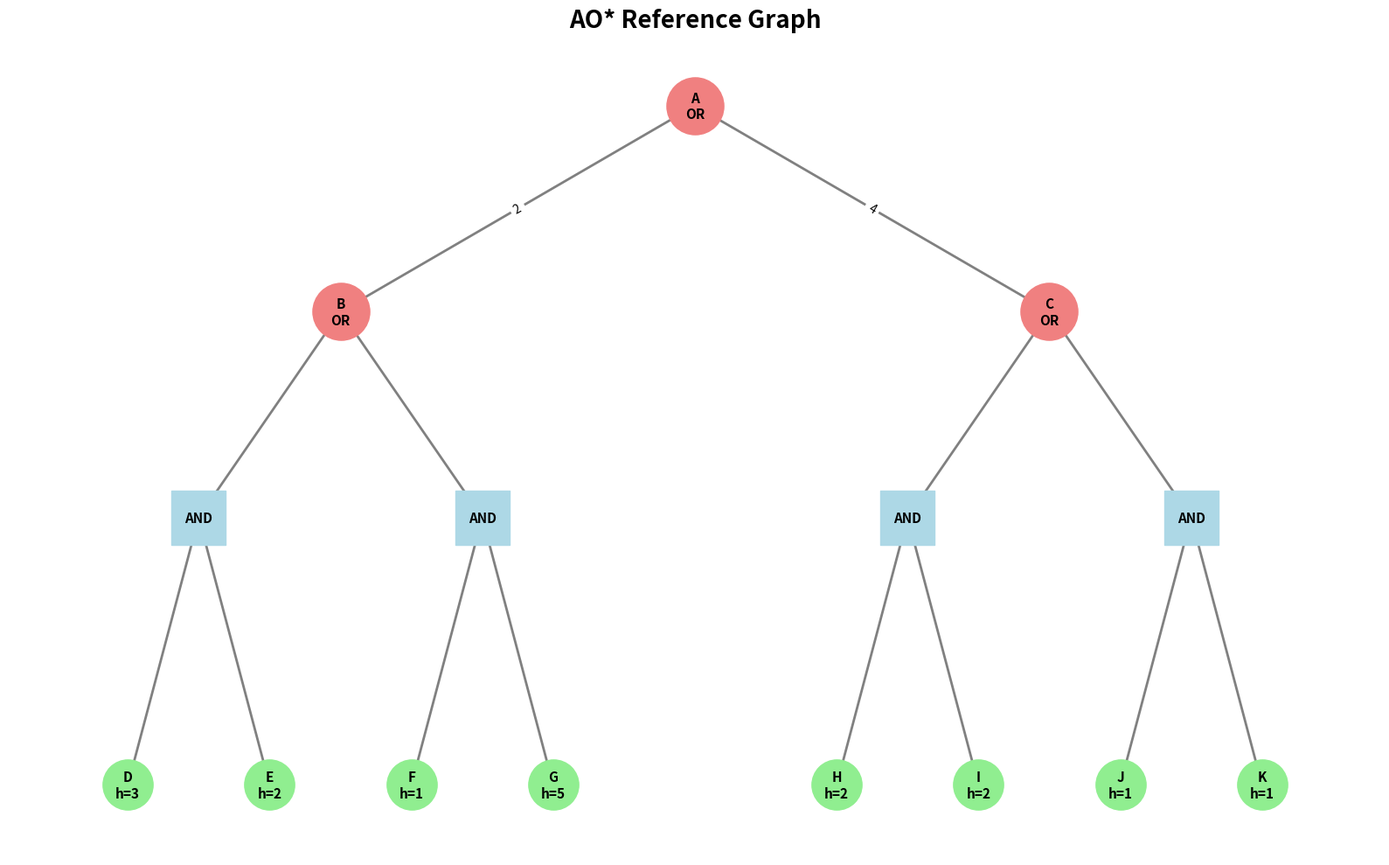
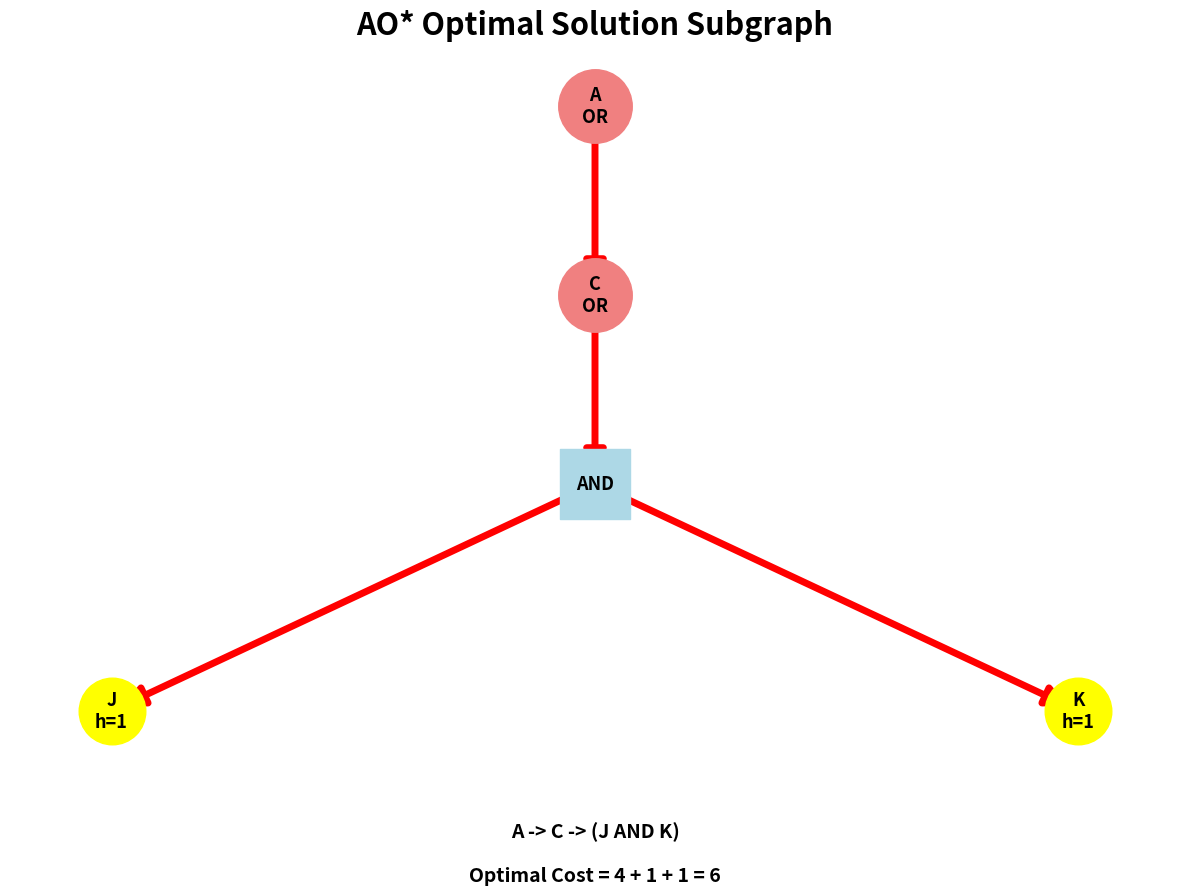

The matplotlib source for these figures, in order:
# -*- coding: utf-8 -*-
"""AO* algoritham

Automatically generated by Colab.

Original file is located at
    https://colab.research.google.com/drive/1uOPJp9DsVt2TIduTtAw3siuzAb9E3SPe
"""

import networkx as nx
import matplotlib.pyplot as plt

graph = {
    "A": {
        "type": "OR",
        "children": [
            ("B", 2),
            ("C", 4)
        ]
    },
    "B": {
        "type": "OR",
        "children": [
            ("DE", 0),
            ("FG", 0)
        ]
    },
    "C": {
        "type": "OR",
        "children": [
            ("HI", 0),
            ("JK", 0)
        ]
    },
    "DE": {
        "type": "AND",
        "children": [
            ("D", 0),
            ("E", 0)
        ]
    },
    "FG": {
        "type": "AND",
        "children": [
            ("F", 0),
            ("G", 0)
        ]
    },
    "HI": {
        "type": "AND",
        "children": [
            ("H", 0),
            ("I", 0)
        ]
    },
    "JK": {
        "type": "AND",
        "children": [
            ("J", 0),
            ("K", 0)
        ]
    },
    "D": {"type": "GOAL", "cost": 3},
    "E": {"type": "GOAL", "cost": 2},
    "F": {"type": "GOAL", "cost": 1},
    "G": {"type": "GOAL", "cost": 5},
    "H": {"type": "GOAL", "cost": 2},
    "I": {"type": "GOAL", "cost": 2},
    "J": {"type": "GOAL", "cost": 1},
    "K": {"type": "GOAL", "cost": 1}
}

def ao_star(node):
    node_type = graph[node]["type"]
    if node_type == "GOAL":
        return graph[node]["cost"], []
    if node_type == "AND":
        total_cost = 0
        solution_edges = []
        for child, edge_cost in graph[node]["children"]:
            child_cost, child_edges = ao_star(child)
            total_cost += edge_cost + child_cost
            solution_edges.append((node, child))
            solution_edges.extend(child_edges)
        return total_cost, solution_edges
    if node_type == "OR":
        alternatives = []
        for child, edge_cost in graph[node]["children"]:
            child_cost, child_edges = ao_star(child)
            total_cost = edge_cost + child_cost
            alternatives.append((total_cost, child, child_edges))
        best_cost, best_child, best_edges = min(
            alternatives,
            key=lambda x: x[0]
        )
        solution_edges = [(node, best_child)]
        solution_edges.extend(best_edges)
        return best_cost, solution_edges

optimal_cost, optimal_edges = ao_star("A")
print("=" * 60)
print("AO* ALGORITHM RESULT")
print("=" * 60)

print("Optimal Cost:", optimal_cost)
print("\nOptimal Solution Subgraph:")
for source, target in optimal_edges:
    print(source, "->", target)

print("\nFinal Solution:")
print("A -> C -> (J AND K)")
print("\nTotal Cost = 6")

G = nx.DiGraph()
for node in graph:
    G.add_node(node)
    if graph[node]["type"] != "GOAL":
        for child, cost in graph[node]["children"]:
            G.add_edge(node, child, weight=cost)

reference_pos = {
    "A": (0, 6),
    "B": (-3, 5),
    "C": (3, 5),
    "DE": (-4.2, 4),
    "FG": (-1.8, 4),
    "HI": (1.8, 4),
    "JK": (4.2, 4),
    "D": (-4.8, 2.7),
    "E": (-3.6, 2.7),
    "F": (-2.4, 2.7),
    "G": (-1.2, 2.7),
    "H": (1.2, 2.7),
    "I": (2.4, 2.7),
    "J": (3.6, 2.7),
    "K": (4.8, 2.7)
}

labels = {
    "A": "A\nOR",
    "B": "B\nOR",
    "C": "C\nOR",
    "DE": "AND",
    "FG": "AND",
    "HI": "AND",
    "JK": "AND",
    "D": "D\nh=3",
    "E": "E\nh=2",
    "F": "F\nh=1",
    "G": "G\nh=5",
    "H": "H\nh=2",
    "I": "I\nh=2",
    "J": "J\nh=1",
    "K": "K\nh=1"
}

plt.figure(figsize=(16, 10))

or_nodes = [n for n in G.nodes() if graph[n]["type"] == "OR"]
and_nodes = [n for n in G.nodes() if graph[n]["type"] == "AND"]
goal_nodes = [n for n in G.nodes() if graph[n]["type"] == "GOAL"]

nx.draw_networkx_edges(
    G,
    reference_pos,
    edge_color="gray",
    width=2,
    arrows=True,
    arrowsize=20
)

nx.draw_networkx_nodes(
    G,
    reference_pos,
    nodelist=or_nodes,
    node_shape="o",
    node_color="lightcoral",
    node_size=2200
)

nx.draw_networkx_nodes(
    G,
    reference_pos,
    nodelist=and_nodes,
    node_shape="s",
    node_color="lightblue",
    node_size=2000
)

nx.draw_networkx_nodes(
    G,
    reference_pos,
    nodelist=goal_nodes,
    node_shape="o",
    node_color="lightgreen",
    node_size=1700
)

nx.draw_networkx_labels(
    G,
    reference_pos,
    labels=labels,
    font_size=11,
    font_weight="bold"
)

edge_labels = nx.get_edge_attributes(G, "weight")
edge_labels = {edge: value for edge, value in edge_labels.items() if value != 0}

nx.draw_networkx_edge_labels(
    G,
    reference_pos,
    edge_labels=edge_labels
)

plt.title("AO* Reference Graph", fontsize=20, fontweight="bold")
plt.axis("off")
plt.tight_layout()
plt.savefig("AO_star_REFERENCE_GRAPH.png", dpi=300, bbox_inches="tight")
plt.show()

S = nx.DiGraph()
for source, target in optimal_edges:
    S.add_edge(source, target)

solution_pos = {
    "A": (0, 4),
    "C": (0, 3),
    "JK": (0, 2),
    "J": (-1.2, 0.8),
    "K": (1.2, 0.8)
}

plt.figure(figsize=(12, 9))

nx.draw_networkx_edges(
    S,
    solution_pos,
    edge_color="red",
    width=5,
    arrows=True,
    arrowsize=30
)

nx.draw_networkx_nodes(
    S,
    solution_pos,
    nodelist=["A", "C"],
    node_shape="o",
    node_color="lightcoral",
    node_size=2800
)

nx.draw_networkx_nodes(
    S,
    solution_pos,
    nodelist=["JK"],
    node_shape="s",
    node_color="lightblue",
    node_size=2500
)

nx.draw_networkx_nodes(
    S,
    solution_pos,
    nodelist=["J", "K"],
    node_shape="o",
    node_color="yellow",
    node_size=2300
)

solution_labels = {
    "A": "A\nOR",
    "C": "C\nOR",
    "JK": "AND",
    "J": "J\nh=1",
    "K": "K\nh=1"
}

nx.draw_networkx_labels(
    S,
    solution_pos,
    labels=solution_labels,
    font_size=13,
    font_weight="bold"
)

plt.title("AO* Optimal Solution Subgraph", fontsize=22, fontweight="bold")
plt.text(
    0,
    -0.1,
    "A -> C -> (J AND K)\n\nOptimal Cost = 4 + 1 + 1 = 6",
    ha="center",
    fontsize=14,
    fontweight="bold"
)
plt.axis("off")
plt.tight_layout()
plt.savefig("AO_star_OPTIMAL_SOLUTION.png", dpi=300, bbox_inches="tight")
plt.show()
